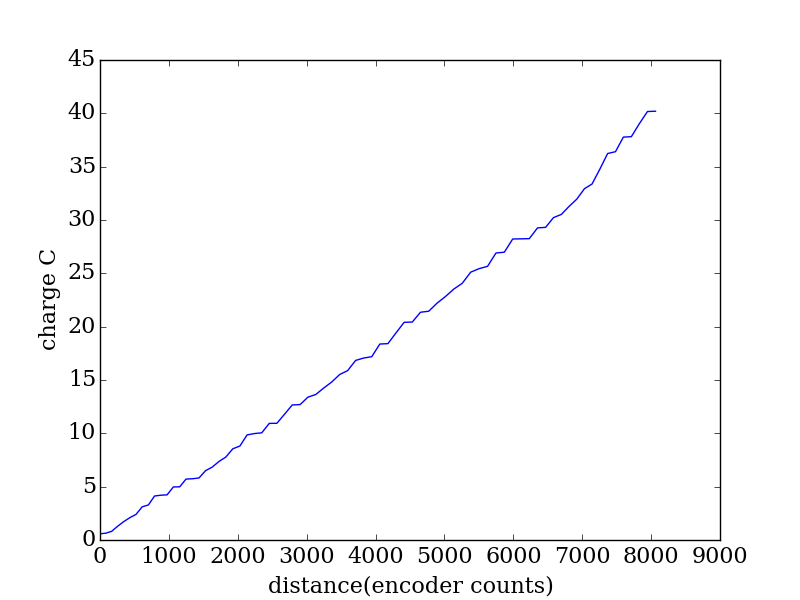

The table this chart was drawn from, first rows:
encoder, seconds, current (A), charge (C)
2051, 0.281, 2.072, 0.5824
2136, 0.289, 0.1957, 0.05656
2221, 0.296, 0.5976, 0.1769
2308, 0.303, 1.584, 0.4799
2395, 0.31, 1.37, 0.4247
2484, 0.317, 1.176, 0.3728
2573, 0.324, 0.9341, 0.3026
2663, 0.332, 2.14, 0.7105
2754, 0.339, 0.5398, 0.183
2843, 0.347, 2.408, 0.8354
2935, 0.354, 0.2123, 0.07515
3025, 0.361, 0.089, 0.03213
3116, 0.368, 2.017, 0.7421
3208, 0.376, 0.0278, 0.01045
3300, 0.383, 1.899, 0.7273
3394, 0.39, 0.0757, 0.02952
3488, 0.397, 0.1861, 0.07388
3583, 0.405, 1.686, 0.6828
3680, 0.412, 0.8144, 0.3355
3778, 0.42, 1.255, 0.5272
3878, 0.427, 0.9783, 0.4177
3979, 0.434, 1.782, 0.7732
4082, 0.441, 0.587, 0.2589
4186, 0.448, 2.323, 1.041
4292, 0.456, 0.2786, 0.127
4399, 0.463, 0.1514, 0.0701
4508, 0.471, 1.875, 0.8832
4619, 0.478, 0.0215, 0.01028
4730, 0.485, 1.76, 0.8535
4842, 0.492, 1.758, 0.865
4956, 0.5, 0.0699, 0.03495
5069, 0.507, 1.37, 0.6946
5184, 0.514, 0.4948, 0.2543
5299, 0.521, 1.158, 0.6035
5414, 0.528, 1.061, 0.5602
5530, 0.536, 1.315, 0.7049
5646, 0.544, 0.6748, 0.3671
5762, 0.551, 1.736, 0.9565
5878, 0.558, 0.3957, 0.2208
5996, 0.565, 0.2269, 0.1282
6113, 0.572, 2.073, 1.186
6230, 0.579, 0.0638, 0.03694
6348, 0.587, 1.718, 1.008
6466, 0.594, 1.669, 0.9915
6584, 0.602, 0.0385, 0.02318
6703, 0.609, 1.512, 0.9207
6823, 0.616, 0.1553, 0.09566
6944, 0.623, 1.216, 0.7576
7065, 0.631, 0.976, 0.6159
7186, 0.638, 1.098, 0.7005
7309, 0.645, 0.8399, 0.5417
7432, 0.652, 1.603, 1.045
7554, 0.66, 0.4996, 0.3297
7677, 0.667, 0.3298, 0.22
7799, 0.675, 1.848, 1.247
7920, 0.682, 0.1099, 0.07495
8042, 0.689, 1.798, 1.238
8163, 0.696, 0.0218, 0.01517
8283, 0.703, 0.0251, 0.01765
8402, 0.71, 1.421, 1.009
... 16 more rows
